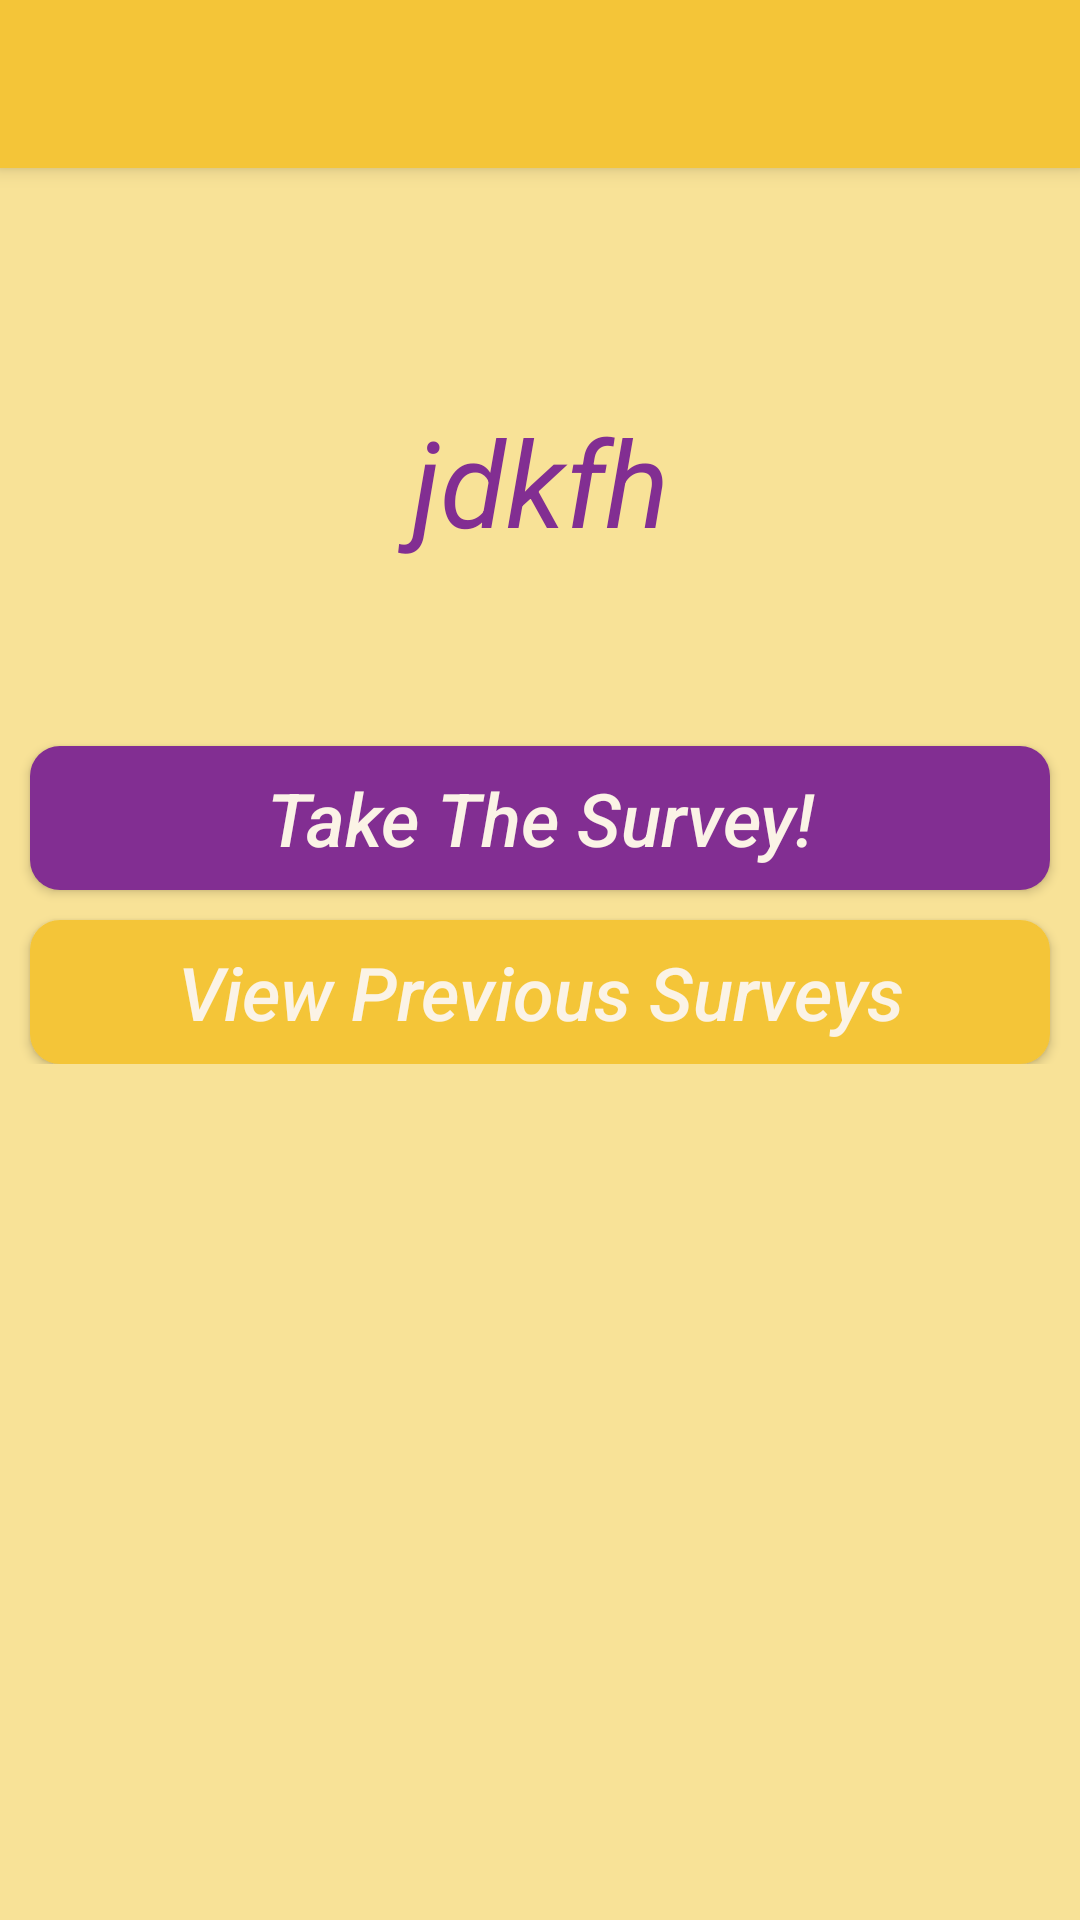

Android layout source for this screen:
<!-- AndroidManifest.xml: application theme AppTheme -->
<!-- res/layout/activity_choose.xml -->
<?xml version="1.0" encoding="utf-8"?>
<androidx.coordinatorlayout.widget.CoordinatorLayout xmlns:android="http://schemas.android.com/apk/res/android"
    xmlns:app="http://schemas.android.com/apk/res-auto"
    xmlns:tools="http://schemas.android.com/tools"
    android:layout_width="match_parent"
    android:layout_height="match_parent"
    android:background="@color/colorBg"
    tools:context=".ChooseActivity">
    <com.google.android.material.appbar.AppBarLayout
        android:layout_width="match_parent"
        android:layout_height="wrap_content"
        android:theme="@style/AppTheme.AppBarOverlay">
        <androidx.appcompat.widget.Toolbar
            android:id="@+id/toolbar"
            android:layout_width="match_parent"
            android:layout_height="?attr/actionBarSize"
            android:background="#F4C538"
            app:popupTheme="@style/AppTheme.PopupOverlay" />
    </com.google.android.material.appbar.AppBarLayout>
    <LinearLayout
        android:layout_width="match_parent"
        android:layout_height="wrap_content"
        android:layout_marginTop="60pt"
        android:orientation="vertical">
        <TextView
            android:id="@+id/username"
            android:layout_width="match_parent"
            android:layout_height="wrap_content"
            android:layout_marginTop="10dp"
            android:layout_gravity="center"
            android:gravity="center"
            android:text="jdkfh"
            android:textSize="40dp"
            android:textStyle="italic"
            android:textColor="@color/colorLightViolate"
            android:textAllCaps="false"/>
        <Button
            android:id="@+id/takeSurvey"
            android:layout_width="match_parent"
            android:layout_height="wrap_content"
            android:layout_gravity="center"
            android:gravity="center"
            android:layout_marginLeft="10dp"
            android:layout_marginRight="10dp"
            android:layout_marginTop="30pt"
            android:layout_marginBottom="10dp"
            android:background="@drawable/take_survey_button"
            android:text="Take The Survey!"
            android:textAllCaps="false"
            android:textSize="12pt"
            android:textStyle="italic"
            android:textColor="@color/colorOffWhite"/>
        <Button
            android:id="@+id/viewSurvey"
            android:layout_width="match_parent"
            android:layout_height="wrap_content"
            android:layout_gravity="center"
            android:gravity="center"
            android:layout_marginLeft="10dp"
            android:layout_marginRight="10dp"
            android:background="@drawable/view_surveys_button"
            android:text="View Previous Surveys"
            android:textAllCaps="false"
            android:textSize="12pt"
            android:textStyle="italic"
            android:textColor="@color/colorOffWhite"/>
    </LinearLayout>
</androidx.coordinatorlayout.widget.CoordinatorLayout>
<!-- resources referenced by this layout -->
<resources>
  <color name="colorBg">#F8E297</color>
  <color name="colorLightViolate">#FF822E92</color>
  <color name="colorOffWhite">#FBF3E6</color>
  <!-- drawable take_survey_button (drawable) -->
  <?xml version="1.0" encoding="utf-8"?>
  <selector xmlns:android="http://schemas.android.com/apk/res/android">
      <item>
          <shape xmlns:android="http://schemas.android.com/apk/res/android"
              android:shape="rectangle">
              <solid android:color="@color/colorLightViolate" />
              <corners android:bottomRightRadius="10dp"
                  android:bottomLeftRadius="10dp"
                  android:topLeftRadius="10dp"
                  android:topRightRadius="10dp"/>
          </shape>
      </item>
  </selector>
  <!-- drawable view_surveys_button (drawable) -->
  <?xml version="1.0" encoding="utf-8"?>
  <selector xmlns:android="http://schemas.android.com/apk/res/android">
      <item>
          <shape xmlns:android="http://schemas.android.com/apk/res/android" android:shape="rectangle">
              <solid android:color="@color/colorDarkYellow" />
              <corners android:bottomRightRadius="10dp"
                  android:bottomLeftRadius="10dp"
                  android:topRightRadius="10dp"
                  android:topLeftRadius="10dp"/>
          </shape>
      </item>
  </selector>
  <style name="AppTheme.AppBarOverlay" parent="ThemeOverlay.AppCompat.Dark.ActionBar" />
  <style name="AppTheme.PopupOverlay" parent="ThemeOverlay.AppCompat.Light" />
  <style name="AppTheme" parent="Theme.AppCompat.Light.NoActionBar">
          
          <item name="colorPrimary">#D22F66</item>
          <item name="colorPrimaryDark">@color/colorMagenta</item>
          <item name="colorAccent">@color/colorAccent</item>
          <item name="colorControlActivated">@color/colorNatural</item>
          <item name="colorControlHighlight">@color/colorRed</item>
          <item name="colorControlNormal">@color/colorMagenta</item>
      </style>
  <color name="colorDarkYellow">#F4C538</color>
  <color name="colorMagenta">#73126c</color>
  <color name="colorAccent">#03DAC5</color>
  <color name="colorNatural">#9B59B6</color>
  <color name="colorRed">#c71841</color>
</resources>
